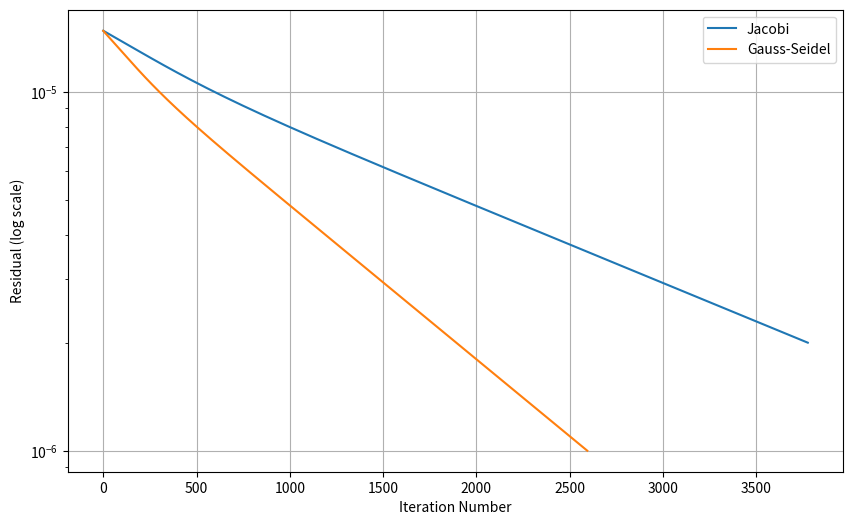

Python code for this plot: (Note: this script raises an exception after producing the figure.)
#Explanation of the graph:

# The Gauss-Seidel method converges faster than the Jacobi method.
# The Gauss-Seidel method uses updated values within the same iteration,
# which leads to faster convergence compared to the Jacobi method that
# uses only values from the previous iteration.


import numpy as np
import os
import matplotlib.pyplot as plt

n = 100
h = 1 / n

def b(x: float) -> float:
    return x**2 * (1 - x)

def A(n: int) -> np.ndarray:
    A = np.zeros((n - 1, n - 1))
    for i in range(n - 1):
        A[i][i] = 2
        if i > 0:
            A[i][i - 1] = -1
        if i < n - 2:
            A[i][i + 1] = -1
    return A

def D(A: np.ndarray) -> np.ndarray:
    D = np.zeros_like(A)
    for i in range(len(A)):
        D[i][i] = A[i][i]
    return D


def jacobi_iterations(A: np.ndarray, b: np.ndarray, x0: np.ndarray, tol: float = 1e-6, max_iter: int = 1000) -> tuple[np.ndarray, list[float]]:
    D_inv = np.linalg.inv(D(A))
    x = x0.copy()
    residuals = []
    for k in range(max_iter):
        r_k = b - A @ x
        x_new = x + D_inv @ r_k
        residuals.append(np.linalg.norm(b - A @ x_new, ord=np.inf))
        if np.linalg.norm(x_new - x, ord=np.inf) < tol:
            break
        x = x_new
    return x_new, residuals

def gauss_seidel_iterations(A: np.ndarray, b: np.ndarray, x0: np.ndarray, tol: float = 1e-6, max_iter: int = 1000) -> tuple[np.ndarray, list[float]]:
    x = x0.copy()
    residuals = []
    for k in range(max_iter):
        x_new = x.copy()
        for i in range(len(A)):
            sum1 = np.dot(A[i][:i], x_new[:i])
            sum2 = np.dot(A[i][i + 1:], x[i + 1:])
            x_new[i] = (b[i] - sum1 - sum2) / A[i][i]
        residuals.append(np.linalg.norm(b - A @ x_new, ord=np.inf))
        if np.linalg.norm(x_new - x, ord=np.inf) < tol:
            break
        x = x_new
    return x_new, residuals

A_matrix = A(n)
b_vector = np.array([h**2 * b(i * h) for i in range(1, n)])
x0 = np.zeros(n - 1)

jacobi_x, jacobi_residuals = jacobi_iterations(A_matrix, b_vector, x0, max_iter=20000)
gauss_seidel_x, gs_residuals = gauss_seidel_iterations(A_matrix, b_vector, x0, max_iter=20000)

plt.figure(figsize=(10, 6))
plt.semilogy(jacobi_residuals, label='Jacobi', markevery=100)
plt.semilogy(gs_residuals, label='Gauss-Seidel', markevery=100)
plt.xlabel('Iteration Number')
plt.ylabel('Residual (log scale)')
plt.grid(True)
plt.legend()
plot_dir = os.path.join(os.path.dirname(__file__), 'plots')
plot_path = os.path.join(plot_dir, 'prob31.png')
plt.savefig(plot_path, dpi=200, bbox_inches='tight')
plt.show()
plt.close()
